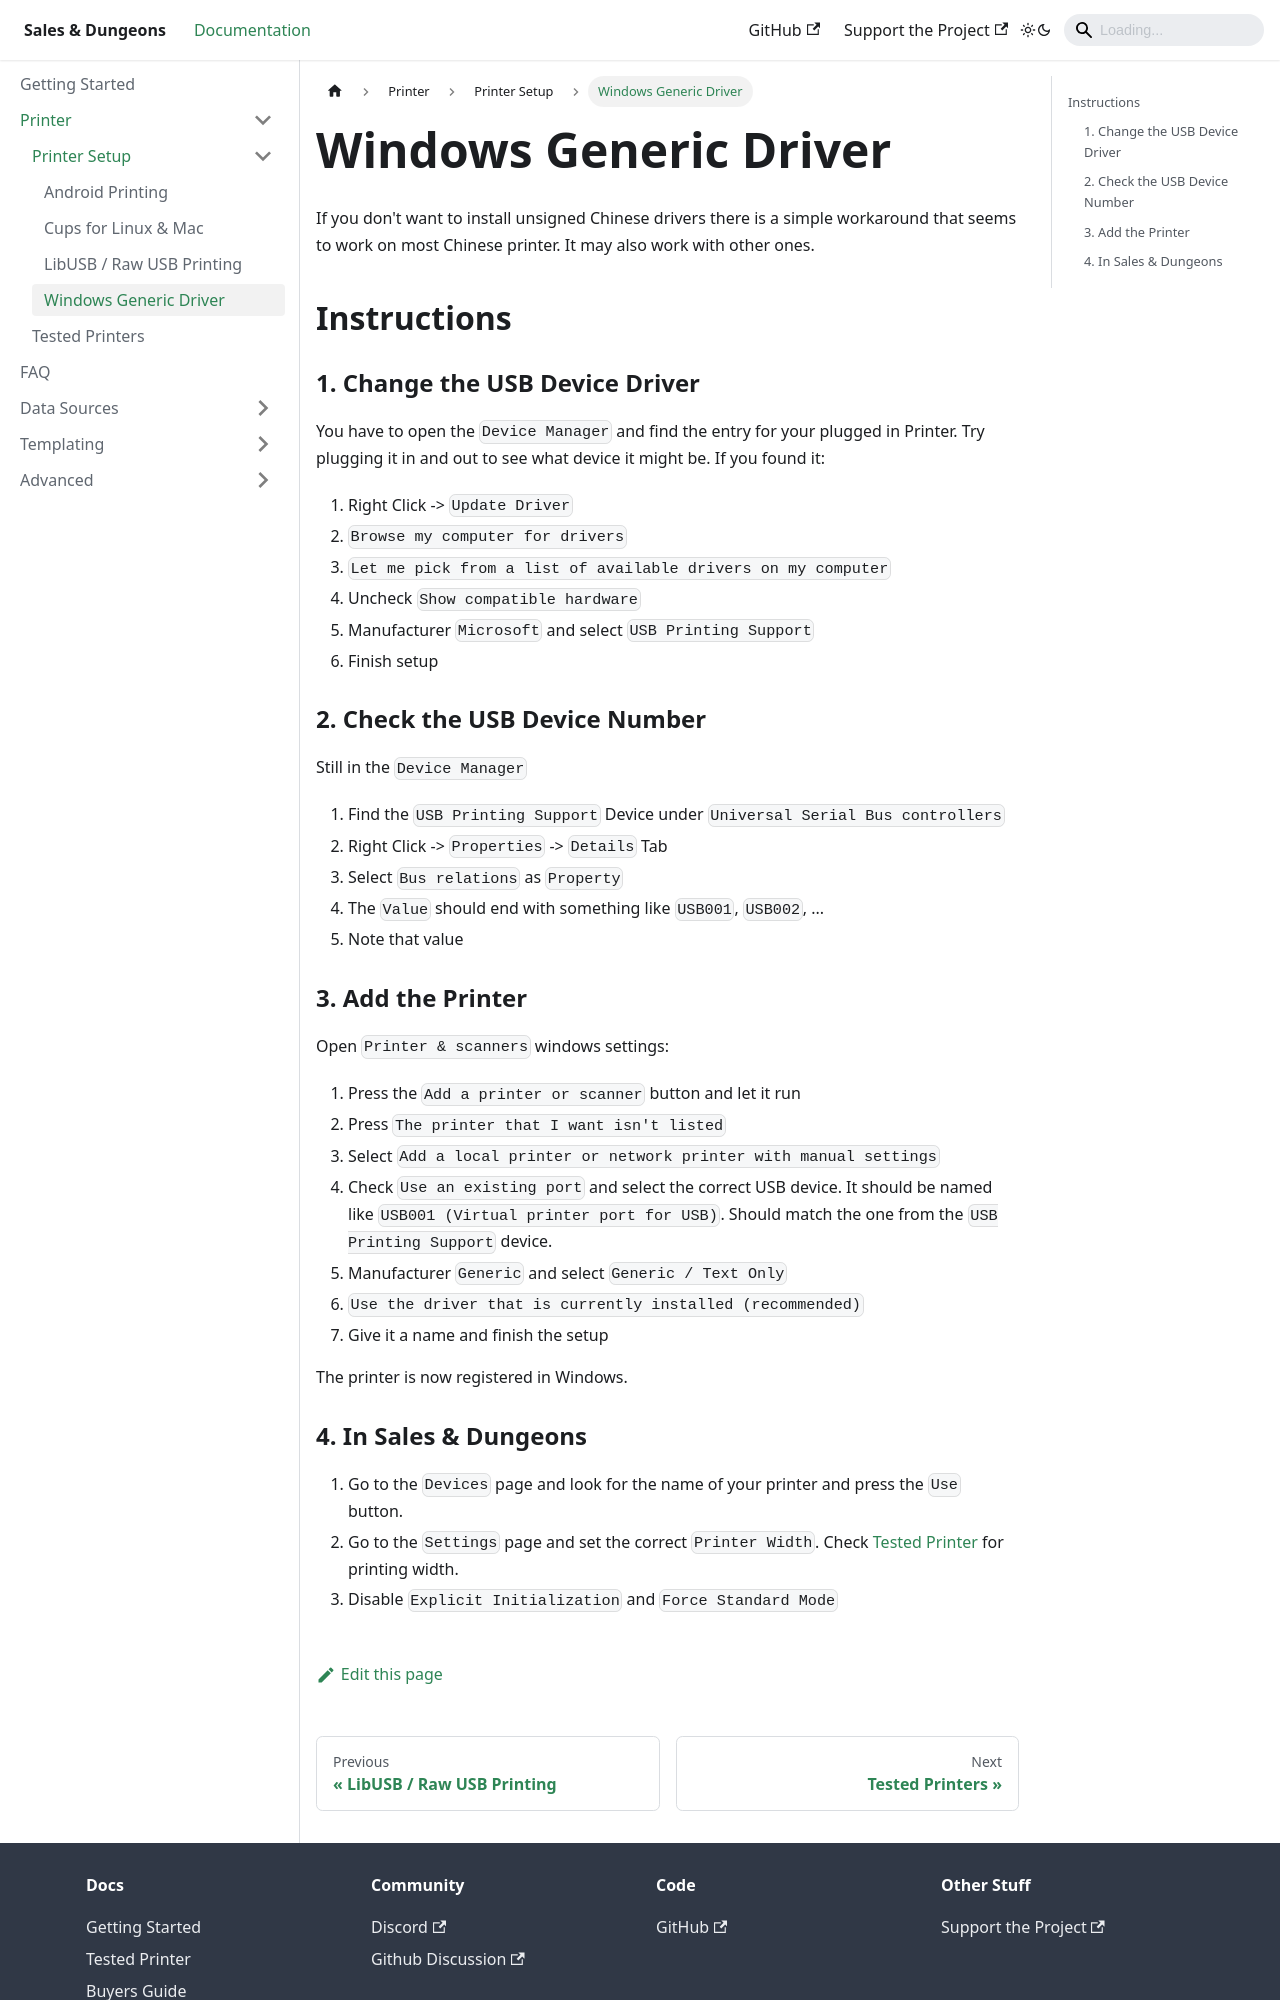

repository: BigJk/snd-docs · page: docs/printer/setup/windows-generic/index.html · generator: docusaurus

# Windows Generic Driver

If you don't want to install unsigned Chinese drivers there is a simple workaround that seems to work on most Chinese printer. It may also work with other ones.

## Instructions

### 1. Change the USB Device Driver

You have to open the ``Device Manager`` and find the entry for your plugged in Printer. Try plugging it in and out to see what device it might be. If you found it:

1. Right Click -> ``Update Driver``
2. ``Browse my computer for drivers``
3. ``Let me pick from a list of available drivers on my computer``
4. Uncheck ``Show compatible hardware``
5. Manufacturer ``Microsoft`` and select ``USB Printing Support``
6. Finish setup

### 2. Check the USB Device Number

Still in the ``Device Manager``

1. Find the ``USB Printing Support`` Device under ``Universal Serial Bus controllers``
2. Right Click -> ``Properties`` -> ``Details`` Tab
3. Select ``Bus relations`` as ``Property``
4. The ``Value`` should end with something like ``USB001``, ``USB002``, ...
5. Note that value

### 3. Add the Printer

Open ``Printer & scanners`` windows settings:

1. Press the ``Add a printer or scanner`` button and let it run
2. Press ``The printer that I want isn't listed``
3. Select ``Add a local printer or network printer with manual settings``
4. Check ``Use an existing port`` and select the correct USB device. It should be named like ``USB001 (Virtual printer port for USB)``. Should match the one from the ``USB Printing Support`` device.
5. Manufacturer ``Generic`` and select ``Generic / Text Only``
6. ``Use the driver that is currently installed (recommended)``
7. Give it a name and finish the setup

The printer is now registered in Windows.
